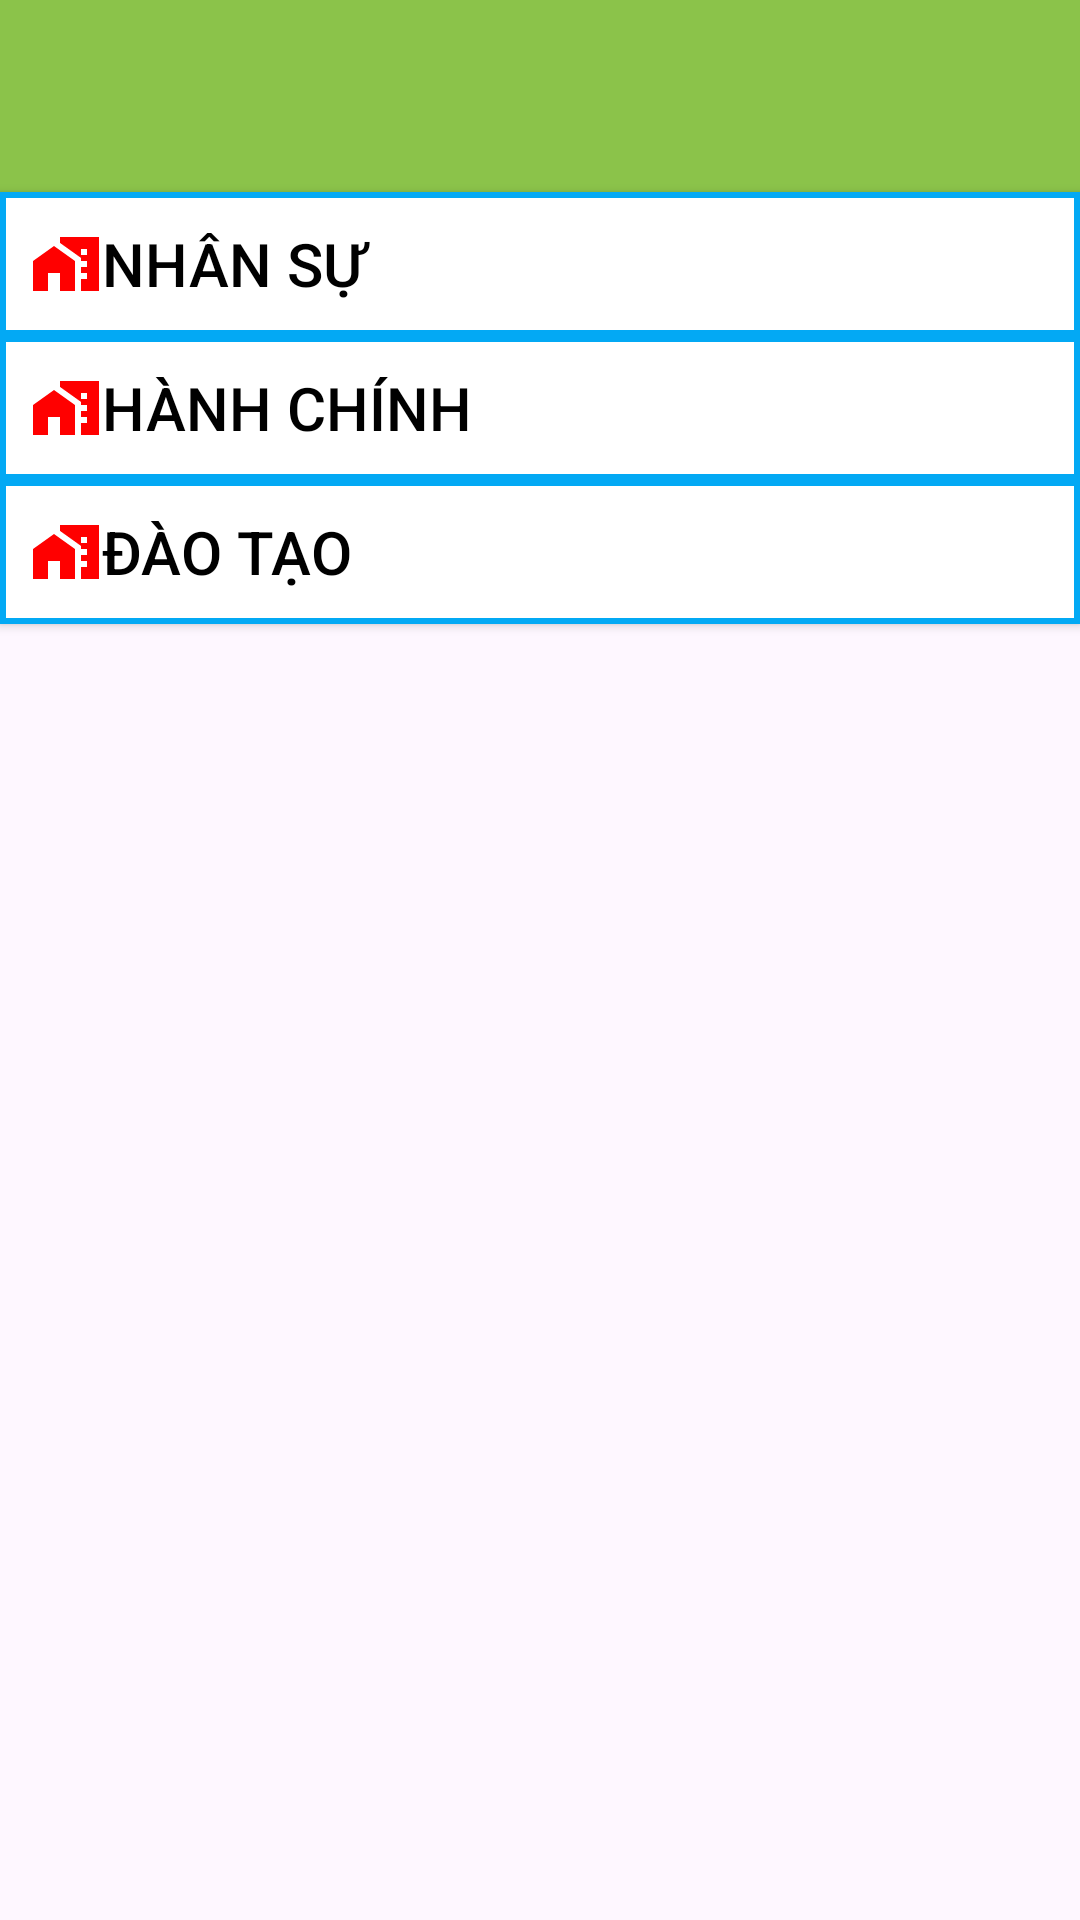

This screen was rendered from an Android layout file. Write that file and the resources it references.
<!-- AndroidManifest.xml: application theme Theme.Asm1 -->
<!-- res/layout/vp_layout.xml -->
<?xml version="1.0" encoding="utf-8"?>
<LinearLayout xmlns:android="http://schemas.android.com/apk/res/android"
    xmlns:tools="http://schemas.android.com/tools"
    android:layout_width="match_parent"
    android:orientation="vertical"
    android:layout_height="match_parent">
    <include layout="@layout/toolbar"
        android:id="@+id/tb_toolbar2"
        />
    <androidx.appcompat.widget.AppCompatButton
        android:id="@+id/btn_ns1"
        android:layout_width="match_parent"
        android:layout_height="wrap_content"
        android:drawableLeft="@drawable/baseline_maps_home_work_24"
        android:text="@string/tv_ns"
        android:gravity="start|center"
        android:textColor="@color/black"
        android:textSize="20dp"
        android:background="@drawable/custom_btn"
        />
    <androidx.appcompat.widget.AppCompatButton
        android:id="@+id/btn_hc2"
        android:layout_width="match_parent"
        android:layout_height="wrap_content"
        android:drawableLeft="@drawable/baseline_maps_home_work_24"
        android:text="@string/tv_hc"
        android:gravity="start|center"
        android:textColor="@color/black"
        android:textSize="20dp"
        android:background="@drawable/custom_btn"
        />
    <androidx.appcompat.widget.AppCompatButton
        android:id="@+id/btn_dt3"
        android:layout_width="match_parent"
        android:layout_height="wrap_content"
        android:drawableLeft="@drawable/baseline_maps_home_work_24"
        android:text="@string/tv_dt"
        android:gravity="start|center"
        android:textColor="@color/black"
        android:textSize="20dp"
        android:background="@drawable/custom_btn"
        />



</LinearLayout>
<!-- res/layout/toolbar.xml (included above) -->
<?xml version="1.0" encoding="utf-8"?>
<androidx.appcompat.widget.Toolbar xmlns:android="http://schemas.android.com/apk/res/android"
    android:layout_width="match_parent"
    android:layout_height="?actionBarSize"
    android:background="#8BC34A"
    >

</androidx.appcompat.widget.Toolbar>
<!-- resources referenced by this layout -->
<resources>
  <!-- drawable baseline_maps_home_work_24 (drawable) -->
  <vector android:height="24dp" android:tint="#FF0000"
      android:viewportHeight="24" android:viewportWidth="24"
      android:width="24dp" xmlns:android="http://schemas.android.com/apk/res/android">
      <path android:fillColor="@android:color/white" android:pathData="M1,11l0,10l5,0l0,-6l4,0l0,6l5,0l0,-10l-7,-5z"/>
      <path android:fillColor="@android:color/white" android:pathData="M10,3v1.97l7,5V11h2v2h-2v2h2v2h-2v4h6V3H10zM19,9h-2V7h2V9z"/>
  </vector>
  <!-- drawable custom_btn (drawable) -->
  <?xml version="1.0" encoding="utf-8"?>
  <shape xmlns:app="http://schemas.android.com/apk/res-auto"
      xmlns:android="http://schemas.android.com/apk/res/android">
  
      <solid android:color="#FFFFFF"
  
          />
      <corners android:radius="0dp"/>
  <padding android:left="10dp"/>
  <stroke android:width="2dp"
      android:color="#03A9F4"
      />
  
  
  
  </shape>
  <string name="tv_dt" tools:ignore="MissingTranslation">Đào tạo</string>
  <string name="tv_hc" tools:ignore="MissingTranslation">Hành chính</string>
  <string name="tv_ns" tools:ignore="MissingTranslation">Nhân sự</string>
  <style name="Theme.Asm1" parent="Base.Theme.Asm1" />
  <style name="Base.Theme.Asm1" parent="Theme.Material3.DayNight.NoActionBar">
          <item name="colorControlNormal">#000000</item>
          <item name="colorControlActivated">#FF9800</item>
          <item name="colorControlHighlight">#d94ed0</item>
      </style>
  <!-- not gathered from this repository: default colours our renderer supplied (Android Studio template values) -->
  <color name="black">#FF000000</color>
</resources>
